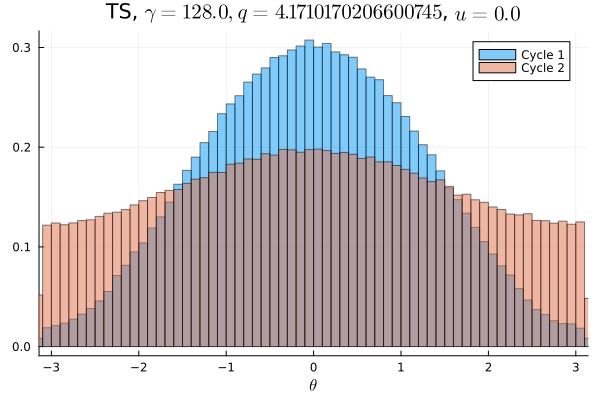

The file beside this chart, header and first rows:
Cycle 1, Cycle 2
0.001203, 0.0077
0.001187, 0.007719
0.001309, 0.007791
0.0013, 0.0078
0.001472, 0.007609
0.001687, 0.007737
0.001716, 0.007781
0.002031, 0.007922
0.002091, 0.008119
0.002431, 0.007956
0.002759, 0.007838
0.002962, 0.008531
0.003516, 0.008447
0.00405, 0.008284
0.004566, 0.008563
0.004953, 0.008481
0.005659, 0.009006
0.005866, 0.008831
0.00635, 0.009134
0.006837, 0.009144
0.007522, 0.009569
0.007847, 0.009453
0.008353, 0.009759
0.008956, 0.009787
0.009681, 0.009678
0.01034, 0.01022
0.01095, 0.009981
0.01114, 0.01045
0.01202, 0.01069
0.01248, 0.01062
0.01317, 0.01059
0.01341, 0.01102
0.01419, 0.01099
0.01478, 0.01095
0.01517, 0.01157
0.01552, 0.01155
0.01585, 0.01152
0.01639, 0.01148
0.01668, 0.01197
0.01742, 0.0117
0.01727, 0.01193
0.01753, 0.01235
0.01794, 0.01194
0.01824, 0.01244
0.01849, 0.01233
0.01893, 0.01239
0.01848, 0.01223
0.01905, 0.01232
0.01924, 0.01243
0.01916, 0.01242
0.01887, 0.01212
0.01905, 0.01281
0.01903, 0.01225
0.01873, 0.01202
0.0184, 0.01249
0.01854, 0.01213
0.01788, 0.01213
0.01857, 0.01217
0.01754, 0.01197
0.01734, 0.01169
... 40 more rows
